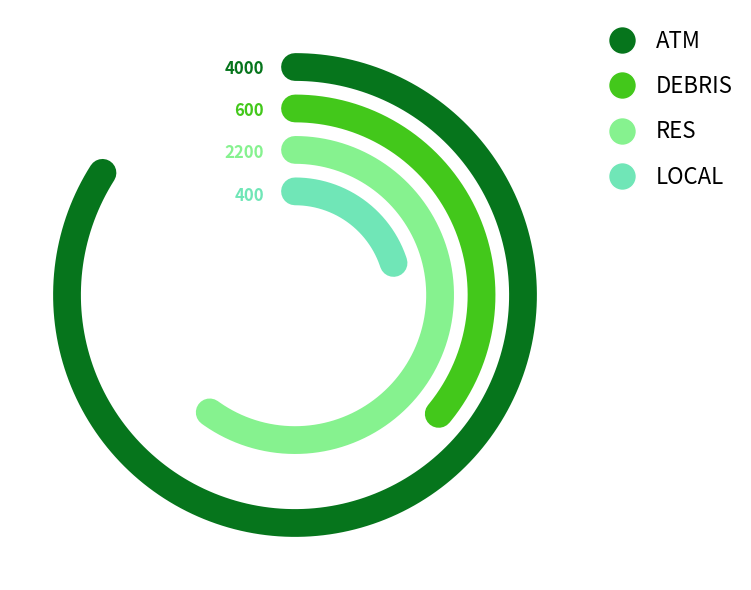

Recreate this plot in Python. (Note: this script raises an exception after producing the figure.)
import matplotlib.pyplot as plt
import numpy as np
import matplotlib.lines as mlines
import matplotlib

# Ensure using a backend that doesn't need a display
matplotlib.use('Agg')

# -----------------------------------------------------------------------------
# Data Configuration
# -----------------------------------------------------------------------------
labels = [
    'ATM',
    'DEBRIS',
    'RES',
    'LOCAL'
]
values = [4200, 1800, 3000, 1000]
values2 = [4000, 600, 2200, 400]

colors = ["#06751C", "#43c81b", "#86f28f", "#70e6b7"]

# -----------------------------------------------------------------------------
# Plotting
# -----------------------------------------------------------------------------
# Canvas Size: Reduced Width-Height Ratio
# Using a more square-like layout (width 8, height 6)
fig, ax = plt.subplots(figsize=(8, 6), subplot_kw={'projection': 'polar'})

# Configuration
ax.set_theta_zero_location('N')
ax.set_theta_direction(-1) # Clockwise
ax.set_axis_off()

# Layout Parameters
radii = [4.4, 3.6, 2.8, 2.0]
ax.set_ylim(0, 5.5)
line_width = 20
max_val_reference = 4000 / 0.8

# Fixed X-offset for Vertical Alignment of Labels
# We want labels to be at a constant X position to the left of the vertical axis.
# In our Polar (N-zero, CW) system, where theta=0 is North (Y axis):
# The visual coordinate transformation is roughly:
# X_visual = Radius * sin(Theta)
# Y_visual = Radius * cos(Theta)
# We want X_visual = constant_offset (negative for left)
# So sin(Theta) = constant_offset / Radius
# Theta = arcsin(constant_offset / Radius)

target_x_offset = -0.6  # constant negative X offset

for val,val2, rad, col in zip(values, values2, radii, colors):
    # Draw Arc
    angle_span = (val / max_val_reference) * 2 * np.pi
    theta = np.linspace(0, angle_span, 200)
    r = np.full_like(theta, rad)
    ax.plot(theta, r, color=col, linewidth=line_width, solid_capstyle='round')
    
    # Calculate Label Position for Vertical Alignment
    # We solve for theta given r and target x
    # target_x_offset must be within [-r, r]
    sin_theta = target_x_offset / rad
    label_theta = np.arcsin(sin_theta)
    
    # Draw Label
    # ha='right' aligns the text end to the calculated point
    ax.text(label_theta, rad, str(val2), 
            ha='right', va='center', 
            fontsize=12, fontweight='bold', color=col)

# -----------------------------------------------------------------------------
# Legend
# -----------------------------------------------------------------------------
legend_handles = []
for c, l in zip(colors, labels):
    h = mlines.Line2D([], [], color='white', marker='o', 
                      markerfacecolor=c, markersize=20, label=l)
    legend_handles.append(h)

# Positioning the legend
plt.legend(handles=legend_handles, 
           bbox_to_anchor=(1.0, 1.0), 
           loc='upper left', 
           frameon=False, 
           fontsize=16, 
           labelspacing=1.0,
           handletextpad=0.5)

plt.tight_layout()

# Save output
output_file = 'd:/desktop/新建文件夹/4/jade_jue_rounded_aligned.png'
plt.savefig(output_file, dpi=300, bbox_inches='tight', facecolor='white')
print(f"Chart saved to {output_file}")
